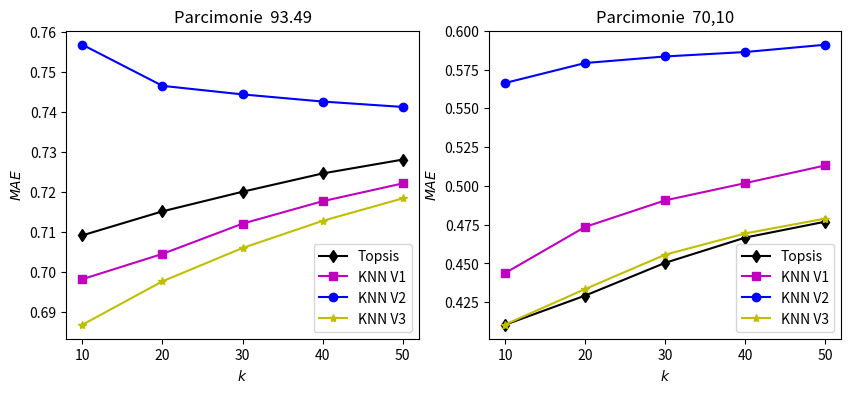
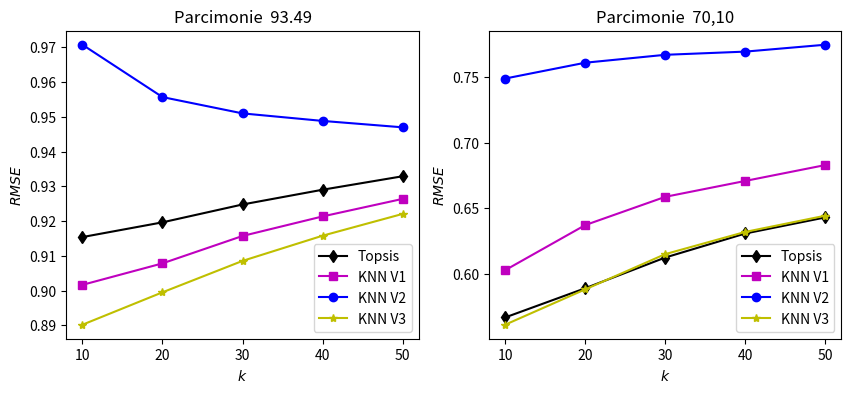
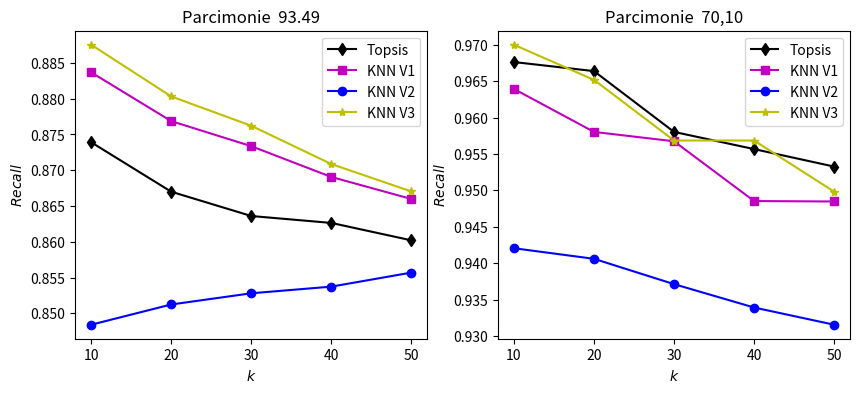
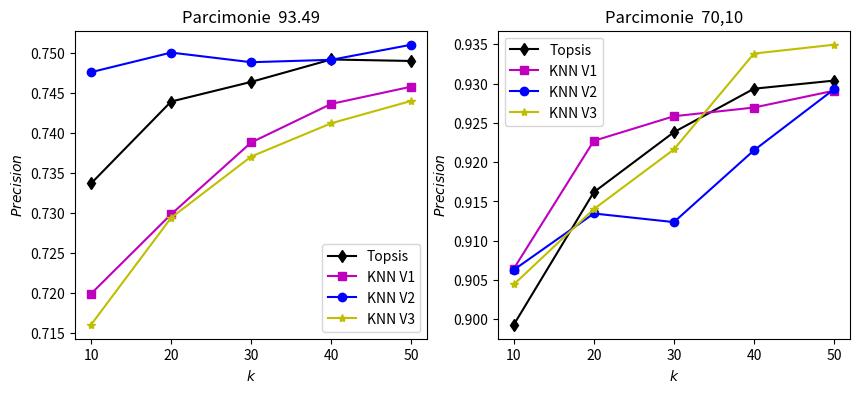
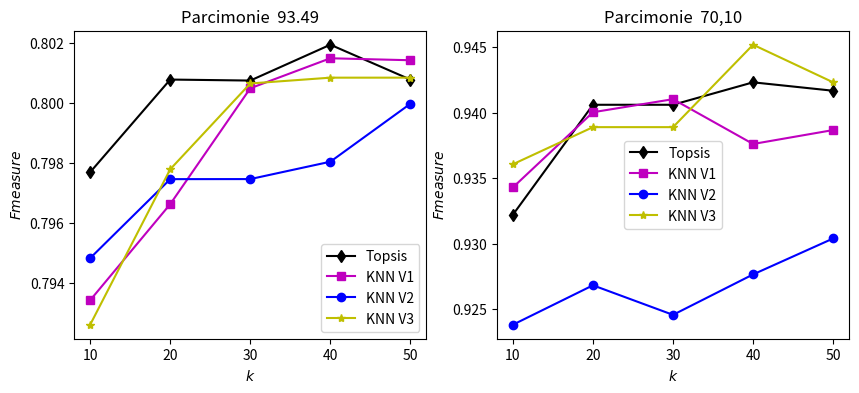

The script that saved these images, in order:
import matplotlib.pyplot as plt
#plt.plot([1, 2, 3, 4])
import numpy as np

#****************************************************************K**************************************
k=[10, 20, 30, 40,50]
"""
# old results
MAEtopsis=[0.7092180589206517,0.715208479218115,0.7200974076378949,0.7246577876264518,0.7281181809013414 ]
MAEknn_V1=[0.6982859509740496,0.7045871902004741,0.712131101322214,0.7177340363595236,0.7221699299632558]
MAEknn_V2=[0.7567831935508517,0.7465209157935389 ,0.7443842442902066,0.7426057308287877,0.7412579507605497]
MAEknn_V3=[0.6869115188702196,0.6977519888498929,0.7060548544851095,0.7128301006210693,0.7184374172672827]


RMSEtopsis=[0.9154018009752194,0.9196401601765144,0.9247779230144804,0.9290215141513427,0.9328973609135072]
RMSEknn_V1=[0.9016545937571814,0.9078382552579902,0.915718912208185,0.9213436392513484,0.9263872558093768]
RMSEknn_V2=[0.9707300801333782,0.9556680082397955 ,0.9509774152333262,0.9488137537897872 ,0.9469694189847493]
RMSEknn_V3=[0.8901898833311387,0.8995139732919517,0.9085506709679283,0.9157997366892542,0.9220670851221893]


RCLtopsis=[0.8739023533544081,0.866991643454039 ,0.8635970226761295,0.8626297577854671,0.8601965178417514 ]
RCLknn_V1=[0.8836709087650116 ,0.8768551236749117,0.8733555516576039,0.8690496948561465,0.8659722222222223 ]
RCLknn_V2=[0.8484069886947585,0.8512354152367879 , 0.8527997251803504, 0.8537298040563768,0.8556931544547643]
RCLknn_V3=[0.8875314408911247 ,0.8803041018387553,0.8762071992976295,0.8708551483420593,0.8670258995306797  ]


PRCtopsis=[0.7337068711294603,0.7439498057962355 ,0.7464093357271095 ,0.7492111194590534 ,0.7490243170219153 ]
PRCknn_V1=[0.7199182242990654 ,0.7298529411764706 ,0.7388336548449325,0.7436586093703372,0.7458133971291866 ]
PRCknn_V2=[0.7476226415094339,0.7500755972180224 ,0.748868778280543,0.7491704374057315,0.7510567632850241 ]
PRCknn_V3=[0.7160458037396724,0.7294169352475828,0.7370753323485968 , 0.7412358882947119,0.7440334128878282 ]
"""


# new  results :
MAEknn_V2=[0.7567831935508517, 0.7465209157935389, 0.7443842442902066, 0.7426057308287877, 0.7412579507605497]
RMSEknn_V2=[0.9707300801333782, 0.9556680082397955, 0.9509774152333262, 0.9488137537897872, 0.9469694189847493]
RCLknn_V2=[0.8484069886947585, 0.8512354152367879, 0.8527997251803504, 0.8537298040563768, 0.8556931544547643]
PRCknn_V2=[0.7476226415094339, 0.7500755972180224, 0.748868778280543, 0.7491704374057315, 0.7510567632850241]
F2knn_V2=[0.7948327048062264, 0.7974602153994533, 0.7974622550594281, 0.7980398457583547, 0.7999678404888246]


MAEknn_V3=[0.6869115188702196, 0.6977519888498929, 0.7060548544851095, 0.7128301006210693, 0.7184374172672827]
RMSEknn_V3=[0.8901898833311387, 0.8995139732919517, 0.9085506709679283, 0.9157997366892542, 0.9220670851221893]
RCLknn_V3=[0.8875314408911247, 0.8803041018387553, 0.8762071992976295, 0.8708551483420593, 0.8670258995306797]
PRCknn_V3=[0.7160458037396724, 0.7294169352475828, 0.7370753323485968, 0.7412358882947119, 0.7440334128878282]
F2knn_V3=[0.7926193341355796, 0.7977888158948887, 0.8006417970316887, 0.800834536992457, 0.8008348719595408]


MAEknn_V1=[0.6982859509740496, 0.7045871902004741, 0.712131101322214, 0.7177340363595236, 0.7221699299632558]
RMSEknn_V1=[0.9016545937571814, 0.9078382552579902, 0.915718912208185, 0.9213436392513484, 0.9263872558093768]
RCLknn_V1=[0.8836709087650116, 0.8768551236749117, 0.8733555516576039, 0.8690496948561465, 0.8659722222222223]
PRCknn_V1=[0.7199182242990654, 0.7298529411764706, 0.7388336548449325, 0.7436586093703372, 0.7458133971291866]
F2knn_V1=[0.7934336525307798, 0.7966292134831462, 0.8004823151125403, 0.8014794564605613, 0.8014138817480719]

MAEtopsis=[0.7092180589206517, 0.715208479218115, 0.7200974076378949, 0.7246577876264518, 0.7281181809013414]
RMSEtopsis=[0.9154018009752194, 0.9196401601765144, 0.9247779230144804, 0.9290215141513427, 0.9328973609135072]
RCLtopsis=[0.8739023533544081, 0.866991643454039, 0.8635970226761295, 0.8626297577854671, 0.8601965178417514]
PRCtopsis=[0.7337068711294603, 0.7439498057962355, 0.7464093357271095, 0.7492111194590534, 0.7490243170219153]
F2topsis=[0.7976915678101956, 0.8007718282682104, 0.8007383035069416, 0.8019300361881785, 0.8007702800288855]

MAEknn_V30=[0.4105986559593819, 0.43348107527324786, 0.45564929815322625, 0.4693298236057459, 0.4789132804966781]
RMSEknn_V30=[0.5612561960107196, 0.5881975310798692, 0.6150460689520149, 0.6319803929075292, 0.6443480942193232]
RCLknn_V30=[0.97, 0.9651741293532339, 0.9568434032059187, 0.9568434032059187, 0.9498164014687882]
PRCknn_V30=[0.9044289044289044, 0.9140164899882215, 0.9216152019002375, 0.9338146811070999, 0.9349397590361446]
F2knn_V30=[0.9360675512665863, 0.9388989715668482, 0.9388989715668482, 0.9451887941534715, 0.9423193685488767]

MAEknn_V20=[0.5663277012507377, 0.5791946551480189, 0.583424861034145, 0.586284855813006, 0.59098768169006]
RMSEknn_V20=[0.7488317284408441, 0.7608983432244085, 0.7669248094867748, 0.7693591351482444, 0.7746079525916999]
RCLknn_V20=[0.9420468557336621, 0.9405940594059405, 0.93711467324291, 0.9339045287637698, 0.9315403422982885]
PRCknn_V20=[0.9062870699881376, 0.9134615384615384, 0.9123649459783914, 0.9214975845410628, 0.9292682926829269]
F2knn_V20=[0.9238210399032648, 0.926829268292683, 0.924574209245742, 0.9276595744680851, 0.9304029304029304]

MAEknn_V10=[0.4438032888310604, 0.4735498956290337, 0.49065528842453315, 0.5017707252665645, 0.5131786289315826]
RMSEknn_V10=[0.6028077837671423, 0.6371629830717134, 0.6587098952709743, 0.6708283376705143, 0.6829315265729797]
RCLknn_V10=[0.9639303482587065, 0.9580246913580247, 0.9567367119901112, 0.9485294117647058, 0.9484662576687116]
PRCknn_V10=[0.9064327485380117, 0.9227110582639715, 0.9258373205741627, 0.9269461077844311, 0.9290865384615384]
F2knn_V10=[0.9342977697408078, 0.9400363416111448, 0.941033434650456, 0.9376135675348274, 0.9386763812993321]

MAEtopsis0=[0.4104704841265994, 0.4292648729977242, 0.45039455196384337, 0.46666049396768317, 0.47691062134696866]
RMSEtopsis0=[0.5667899652540208, 0.589041772095948, 0.612464159270021, 0.6307703999513291, 0.6430397705648797]
RCLtopsis0=[0.9676214196762142, 0.9663760896637609, 0.9580246913580247, 0.9556650246305419, 0.9532595325953259]
PRCtopsis0=[0.8993055555555556, 0.9161747343565525, 0.9238095238095239, 0.9293413173652695, 0.9303721488595438]
F2topsis0=[0.9322135572885423, 0.9406060606060606, 0.9406060606060606, 0.9423193685488768, 0.9416767922235723]


"""
plt.ylabel('MAE')
plt.figure(figsize=(9, 3))
#plt.subplot(131)
plt.plot(k,MAEtopsis2AlphaFull, )
plt.plot(k,MAEknn2AlphaFull,'k' )


#plt.subplot(132)
#plt.plot(k,MAEtopsis2AlphaFull, )
#plt.plot(k,MAEknn2AlphaFull_IGN_SIM,'r--')
plt.suptitle('MAE')
plt.subplots_adjust(top=0.92, bottom=0.08, left=0.10, right=0.95, hspace=0.25,
                    wspace=0.35)
plt.show()
"""
"""
x = np.random.randint(low=1, high=11, size=50)
y = x + np.random.randint(1, 5, size=x.size)
data = np.column_stack((x, y))

fig, (ax1, ax2,ax3,ax4) = plt.subplots(nrows=1, ncols=4,figsize=(20, 4))

#ax1.scatter(x=x, y=y, marker='o', c='r', edgecolor='b')
ax1.plot(k,MAEtopsis,label='Topsis' )
ax1.plot(k,MAEknn_V1,'g-s',label='KNN V1' )
ax1.plot(k,MAEknn_V2,'r-o',label='KNN V2' )
ax1.plot(k,MAEknn_V3,'r--',label='KNN V3')
ax1.set_title('MAE')
ax1.set_xlabel('$k$')
ax1.set_ylabel('$MAE$')
ax1.legend(loc=(0.65, 0.8))

ax2.plot(k,RMSEtopsis,label='Topsis' )
ax2.plot(k,RMSEknn_V1,'g-s',label='KNN V1' )
ax2.plot(k,RMSEknn_V2,'r-o',label='KNN V2' )
ax2.plot(k,RMSEknn_V3,'r--',label='KNN V3')
ax2.set_title('RMSE')
ax2.set_xlabel('$k$')
ax2.set_ylabel('$RMSE$')
ax2.legend(loc=(0.65, 0.8))
ax2.plot()

ax3.plot(k,RCLtopsis,label='Topsis' )
ax3.plot(k,RCLknn_V1,'g-s',label='KNN V1' )
ax3.plot(k,RCLknn_V2,'r-o',label='KNN V2' )
ax3.plot(k,RCLknn_V3,'r--',label='KNN V3')
ax3.set_xlabel('$k$')
ax3.set_ylabel('$Recall$')
ax3.legend(loc=(0.65, 0.8))
ax3.set_title('Recall')
#ax3.yaxis.tick_right()


ax4.plot(k,PRCtopsis,label='Topsis' )
ax4.plot(k,PRCknn_V1,'g-s',label='KNN V1' )
ax4.plot(k,PRCknn_V2,'r-o',label='KNN V2' )
ax4.plot(k,PRCknn_V3,'r--',label='KNN V3')
ax4.set_xlabel('$k$')
ax4.set_ylabel('$PRC$')
ax4.legend(loc=(0.65, 0.8))
ax4.set_title('PRC')


plt.show()


plt.plot(k, F2topsis,"k-d", label='Topsis')
plt.plot(k, F2knn_V1, 'm-s', label='KNN V1')
plt.plot(k, F2knn_V2, 'b-o', label='KNN V2')
plt.plot(k, F2knn_V3, 'y-*', label='KNN V3')
plt.suptitle('$F_{mesure}$')
#plt.set_title('MAE')
plt.xlabel('$k$')
plt.ylabel('$F_{mesure}$')
#plt.xlim(0.55,0.85)
plt.legend()
"""

fig, (ax1, ax2) = plt.subplots(nrows=1, ncols=2,figsize=(10, 4))
plot1=plt.figure(1)
ax1.plot(k, MAEtopsis,"k-d", label='Topsis')
ax1.plot(k, MAEknn_V1, 'm-s', label='KNN V1')
ax1.plot(k, MAEknn_V2, 'b-o', label='KNN V2')
ax1.plot(k, MAEknn_V3, 'y-*', label='KNN V3')
#ax1.suptitle('Parcimonie  60,97')
ax1.set_title('Parcimonie  93.49')
ax1.set_xlabel('$k$')
ax1.set_ylabel('$MAE$')
#ax1.xlim(0.55,0.85)
ax1.legend()
ax2.plot(k, MAEtopsis0,"k-d", label='Topsis')
ax2.plot(k, MAEknn_V10, 'm-s', label='KNN V1')
ax2.plot(k, MAEknn_V20, 'b-o', label='KNN V2')
ax2.plot(k, MAEknn_V30, 'y-*', label='KNN V3')

ax2.set_title('Parcimonie  70,10')
ax2.set_xlabel('$k$')
ax2.set_ylabel('$MAE$')
#ax2.xlim(0.55,0.85)
ax2.legend()


fig, (ax1, ax2) = plt.subplots(nrows=1, ncols=2,figsize=(10, 4))
plot1=plt.figure(1)
ax1.plot(k, RMSEtopsis,"k-d", label='Topsis')
ax1.plot(k, RMSEknn_V1, 'm-s', label='KNN V1')
ax1.plot(k, RMSEknn_V2, 'b-o', label='KNN V2')
ax1.plot(k, RMSEknn_V3, 'y-*', label='KNN V3')
#ax1.suptitle('Parcimonie  60,97')
ax1.set_title('Parcimonie  93.49')
ax1.set_xlabel('$k$')
ax1.set_ylabel('$RMSE$')
#ax1.xlim(0.55,0.85)
ax1.legend()
ax2.plot(k, RMSEtopsis0,"k-d", label='Topsis')
ax2.plot(k, RMSEknn_V10, 'm-s', label='KNN V1')
ax2.plot(k, RMSEknn_V20, 'b-o', label='KNN V2')
ax2.plot(k, RMSEknn_V30, 'y-*', label='KNN V3')

ax2.set_title('Parcimonie  70,10')
ax2.set_xlabel('$k$')
ax2.set_ylabel('$RMSE$')
#ax2.xlim(0.55,0.85)
ax2.legend()


fig, (ax1, ax2) = plt.subplots(nrows=1, ncols=2,figsize=(10, 4))
plot1=plt.figure(1)
ax1.plot(k, RCLtopsis,"k-d", label='Topsis')
ax1.plot(k, RCLknn_V1, 'm-s', label='KNN V1')
ax1.plot(k, RCLknn_V2, 'b-o', label='KNN V2')
ax1.plot(k, RCLknn_V3, 'y-*', label='KNN V3')
#ax1.suptitle('Parcimonie  60,97')
ax1.set_title('Parcimonie  93.49')
ax1.set_xlabel('$k$')
ax1.set_ylabel('$Recall$')
#ax1.xlim(0.55,0.85)
ax1.legend()
ax2.plot(k, RCLtopsis0,"k-d", label='Topsis')
ax2.plot(k, RCLknn_V10, 'm-s', label='KNN V1')
ax2.plot(k, RCLknn_V20, 'b-o', label='KNN V2')
ax2.plot(k, RCLknn_V30, 'y-*', label='KNN V3')

ax2.set_title('Parcimonie  70,10')
ax2.set_xlabel('$k$')
ax2.set_ylabel('$Recall$')
#ax2.xlim(0.55,0.85)
ax2.legend()


fig, (ax1, ax2) = plt.subplots(nrows=1, ncols=2,figsize=(10, 4))
plot1=plt.figure(1)
ax1.plot(k, PRCtopsis,"k-d", label='Topsis')
ax1.plot(k, PRCknn_V1, 'm-s', label='KNN V1')
ax1.plot(k, PRCknn_V2, 'b-o', label='KNN V2')
ax1.plot(k, PRCknn_V3, 'y-*', label='KNN V3')
#ax1.suptitle('Parcimonie  60,97')
ax1.set_title('Parcimonie  93.49')
ax1.set_xlabel('$k$')
ax1.set_ylabel('$Precision$')
#ax1.xlim(0.55,0.85)
ax1.legend()
ax2.plot(k, PRCtopsis0,"k-d", label='Topsis')
ax2.plot(k, PRCknn_V10, 'm-s', label='KNN V1')
ax2.plot(k, PRCknn_V20, 'b-o', label='KNN V2')
ax2.plot(k, PRCknn_V30, 'y-*', label='KNN V3')

ax2.set_title('Parcimonie  70,10')
ax2.set_xlabel('$k$')
ax2.set_ylabel('$Precision$')
#ax2.xlim(0.55,0.85)
ax2.legend()


fig, (ax1, ax2) = plt.subplots(nrows=1, ncols=2,figsize=(10, 4))
plot1=plt.figure(1)
ax1.plot(k, F2topsis,"k-d", label='Topsis')
ax1.plot(k, F2knn_V1, 'm-s', label='KNN V1')
ax1.plot(k, F2knn_V2, 'b-o', label='KNN V2')
ax1.plot(k, F2knn_V3, 'y-*', label='KNN V3')
#ax1.suptitle('Parcimonie  60,97')
ax1.set_title('Parcimonie  93.49')
ax1.set_xlabel('$k$')
ax1.set_ylabel('$F measure$')
#ax1.xlim(0.55,0.85)
ax1.legend()
ax2.plot(k, F2topsis0,"k-d", label='Topsis')
ax2.plot(k, F2knn_V10, 'm-s', label='KNN V1')
ax2.plot(k, F2knn_V20, 'b-o', label='KNN V2')
ax2.plot(k, F2knn_V30, 'y-*', label='KNN V3')

ax2.set_title('Parcimonie  70,10')
ax2.set_xlabel('$k$')
ax2.set_ylabel('$F measure$')
#ax2.xlim(0.55,0.85)
ax2.legend()

plt.show()